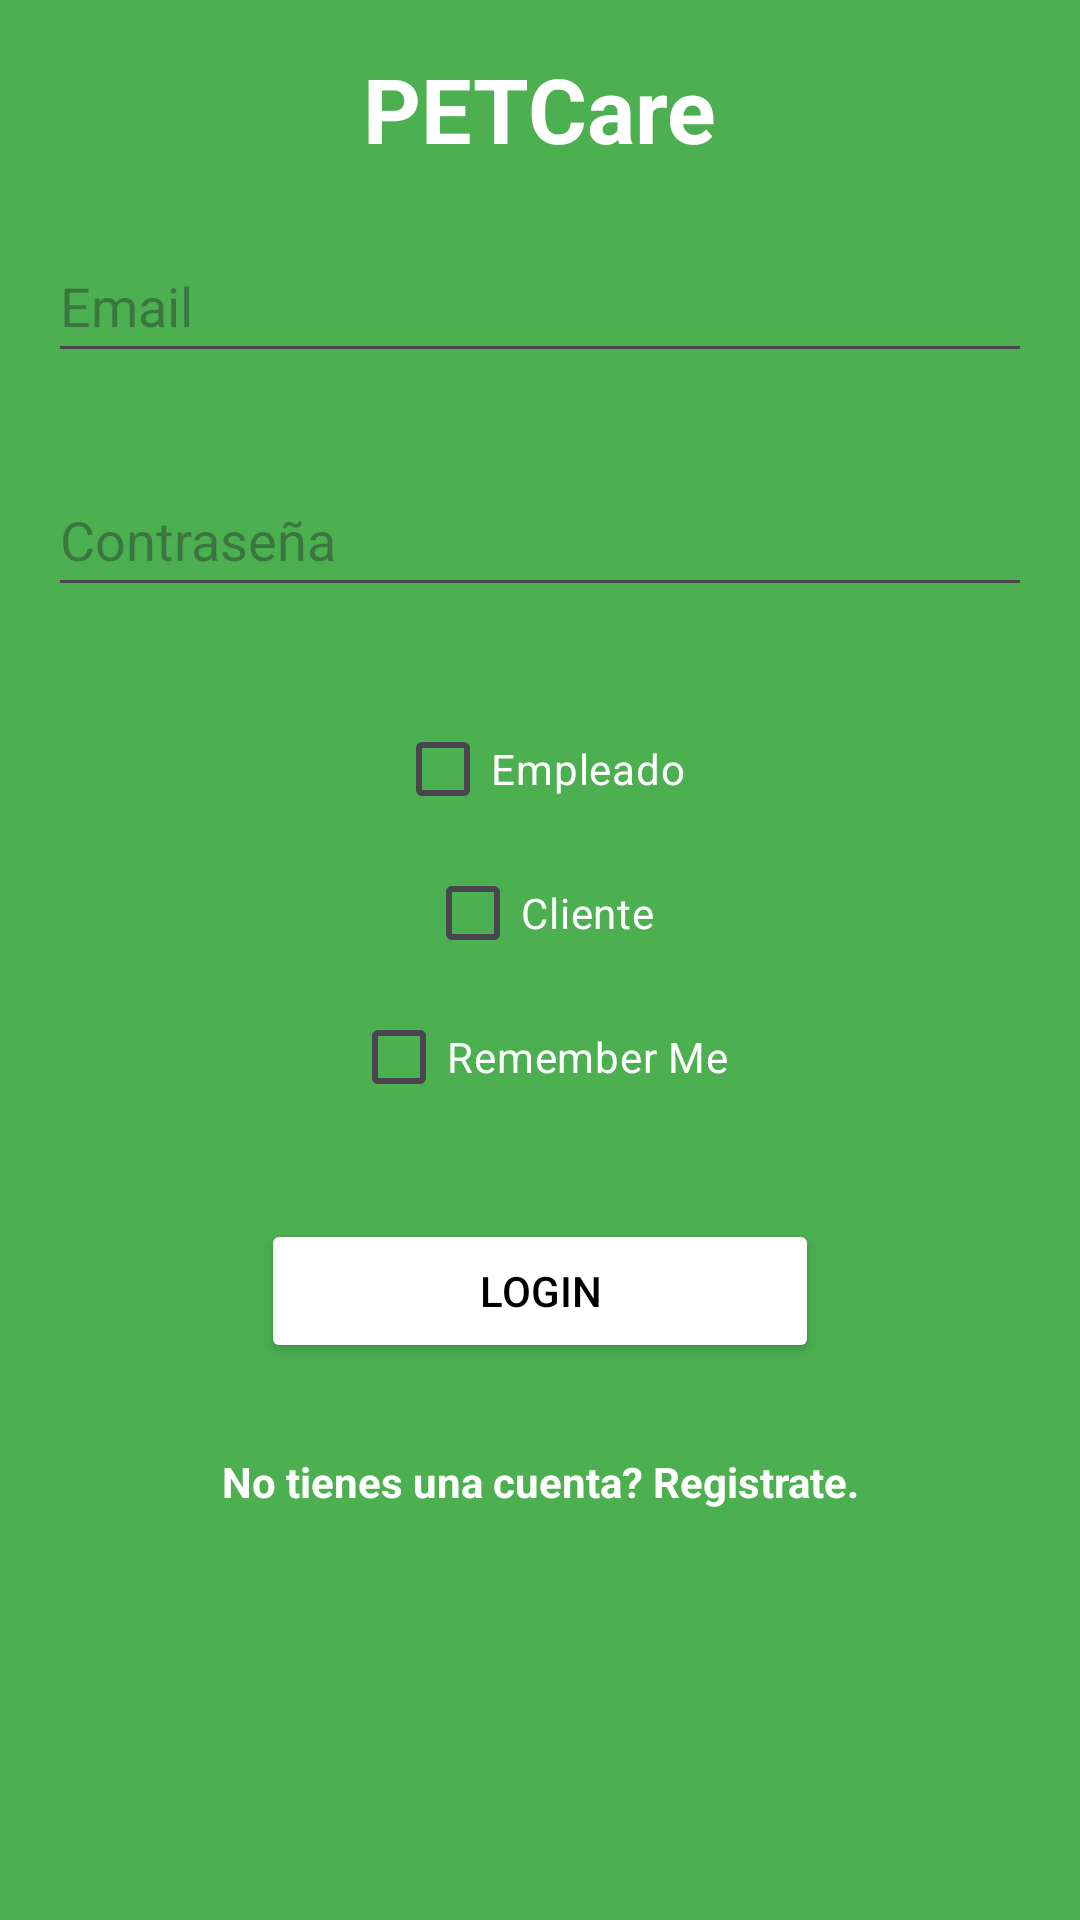

Android layout source for this screen:
<!-- AndroidManifest.xml: application theme Theme.PETCare -->
<!-- res/layout/activity_login.xml -->
<?xml version="1.0" encoding="utf-8"?>
<LinearLayout xmlns:android="http://schemas.android.com/apk/res/android"
    xmlns:app="http://schemas.android.com/apk/res-auto"
    xmlns:tools="http://schemas.android.com/tools"
    android:layout_width="match_parent"
    android:layout_height="match_parent"
    android:orientation="vertical"
    android:padding="16dp"
    android:background="#4CAF50"
    tools:context=".LoginActivity">

    <TextView
        android:id="@+id/title"
        android:layout_width="wrap_content"
        android:layout_height="wrap_content"
        android:text="PETCare"
        android:textSize="30sp"
        android:textStyle="bold"
        android:layout_gravity="center_horizontal"
        android:layout_marginBottom="20dp"
        android:textColor="@color/white" />

    <EditText
        android:id="@+id/emailField"
        android:layout_width="match_parent"
        android:layout_height="wrap_content"
        android:layout_gravity="center_horizontal"
        android:hint="@string/email_hint"
        android:inputType="textEmailAddress"
        android:layout_marginBottom="30dp"
        android:minHeight="48dp" />

    <EditText
        android:id="@+id/passwordField"
        android:layout_width="match_parent"
        android:layout_height="48dp"
        android:layout_gravity="center_horizontal"
        android:hint="@string/password_hint"
        android:layout_marginBottom="30dp"
        android:inputType="textPassword" />

    <CheckBox
        android:id="@+id/checkboxEmpleado"
        android:layout_width="wrap_content"
        android:layout_height="wrap_content"
        android:layout_gravity="center_horizontal"
        android:textColor="@color/white"
        android:text="Empleado" />

    <CheckBox
        android:id="@+id/checkboxCliente"
        android:layout_width="wrap_content"
        android:layout_height="wrap_content"
        android:layout_gravity="center_horizontal"
        android:textColor="@color/white"
        android:text="Cliente" />

    <CheckBox
        android:id="@+id/checkboxRememberMe"
        android:layout_width="wrap_content"
        android:layout_height="wrap_content"
        android:layout_gravity="center_horizontal"
        android:textColor="@color/white"
        android:layout_marginBottom="30dp"
        android:text="@string/remember_me" />

    <Button
        android:id="@+id/btnLogin"
        android:layout_width="186dp"
        android:layout_height="wrap_content"
        android:layout_gravity="center_horizontal"
        android:layout_marginBottom="30dp"
        android:backgroundTint="@color/white"
        android:textColor="@color/black"
        android:text="@string/login_button" />

    <TextView
        android:id="@+id/registerLink"
        android:layout_width="wrap_content"
        android:layout_height="wrap_content"
        android:layout_gravity="center_horizontal"
        android:gravity="center"
        android:text="No tienes una cuenta? Registrate."
        android:layout_marginBottom="30dp"
        android:textColor="@color/white"
        android:textStyle="bold" />

    
    <FrameLayout
        android:id="@+id/fragment_container"
        android:layout_width="match_parent"
        android:layout_height="0dp"
        android:layout_weight="1"
        android:layout_marginTop="20dp" />

</LinearLayout>
<!-- resources referenced by this layout -->
<resources>
  <color name="black">#FF000000</color>
  <color name="white">#FFFFFFFF</color>
  <string name="email_hint">Email</string>
  <string name="login_button">Login</string>
  <string name="password_hint">Contraseña</string>
  <string name="remember_me">Remember Me</string>
  <style name="Theme.PETCare" parent="Base.Theme.PETCare" />
  <style name="Base.Theme.PETCare" parent="Theme.Material3.DayNight.NoActionBar">
          
          
      </style>
</resources>
